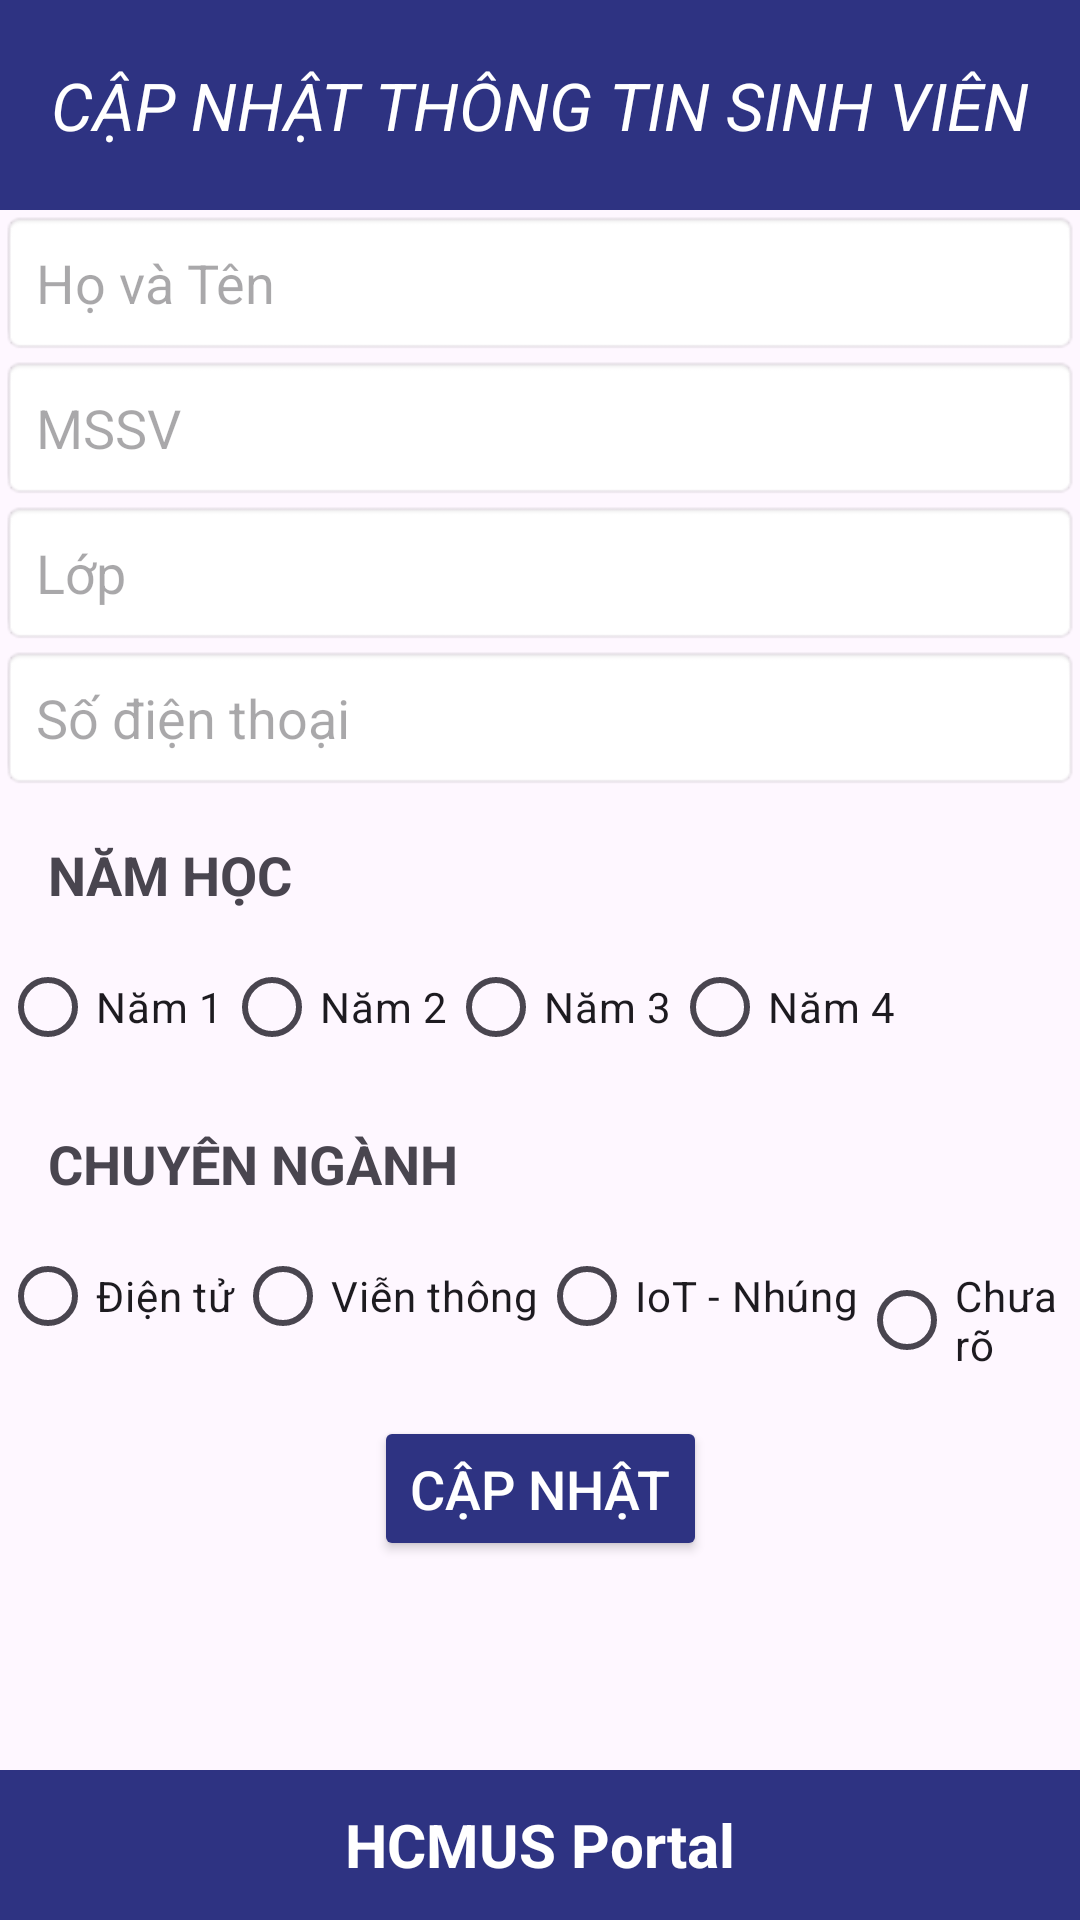

This screen was rendered from an Android layout file. Write that file and the resources it references.
<!-- AndroidManifest.xml: application theme Theme.SchoolStudent -->
<!-- res/layout/activity_main.xml -->
<?xml version="1.0" encoding="utf-8"?>
<androidx.constraintlayout.widget.ConstraintLayout xmlns:android="http://schemas.android.com/apk/res/android"
    xmlns:app="http://schemas.android.com/apk/res-auto"
    xmlns:tools="http://schemas.android.com/tools"
    android:layout_width="match_parent"
    android:layout_height="match_parent"
    tools:context=".MainActivity">

    <ImageView
        android:id="@+id/imageView"
        android:layout_width="wrap_content"
        android:layout_height="wrap_content"
        android:src="@drawable/logo"
        android:scaleType="centerInside"
        android:alpha="0.15"
        app:layout_constraintTop_toTopOf="parent"
        app:layout_constraintStart_toStartOf="parent"
        app:layout_constraintEnd_toEndOf="parent"
        app:layout_constraintBottom_toBottomOf="parent" />

    <TextView
        android:id="@+id/title"
        android:layout_width="match_parent"
        android:layout_height="70dp"
        android:background="#2E3382"
        android:gravity="center"
        android:text="CẬP NHẬT THÔNG TIN SINH VIÊN"
        android:textSize="22sp"
        android:textStyle="italic"
        android:textColor="#FFFFFF"
        app:layout_constraintTop_toTopOf="parent" />

    <EditText
        android:id="@+id/etName"
        android:layout_width="0dp"
        android:layout_height="wrap_content"
        android:hint="Họ và Tên"
        android:textSize="18sp"
        app:layout_constraintTop_toBottomOf="@id/title"
        app:layout_constraintStart_toStartOf="parent"
        app:layout_constraintEnd_toEndOf="parent"
        android:padding="12dp"
        android:background="@android:drawable/editbox_background" />

    <EditText
        android:id="@+id/etId"
        android:layout_width="0dp"
        android:layout_height="wrap_content"
        android:hint="MSSV"
        android:textSize="18sp"
        app:layout_constraintTop_toBottomOf="@id/etName"
        app:layout_constraintStart_toStartOf="parent"
        app:layout_constraintEnd_toEndOf="parent"
        android:padding="12dp"
        android:background="@android:drawable/editbox_background" />

    <EditText
        android:id="@+id/etClass"
        android:layout_width="0dp"
        android:layout_height="wrap_content"
        android:hint="Lớp"
        android:textSize="18sp"
        app:layout_constraintTop_toBottomOf="@id/etId"
        app:layout_constraintStart_toStartOf="parent"
        app:layout_constraintEnd_toEndOf="parent"
        android:padding="12dp"
        android:background="@android:drawable/editbox_background" />

    <EditText
        android:id="@+id/etPhone"
        android:layout_width="0dp"
        android:layout_height="wrap_content"
        android:hint="Số điện thoại"
        android:textSize="18sp"
        android:inputType="phone"
        app:layout_constraintTop_toBottomOf="@id/etClass"
        app:layout_constraintStart_toStartOf="parent"
        app:layout_constraintEnd_toEndOf="parent"
        android:padding="12dp"
        android:background="@android:drawable/editbox_background" />

    <TextView
        android:id="@+id/tvYear"
        android:layout_width="wrap_content"
        android:layout_height="wrap_content"
        android:text="NĂM HỌC"
        android:textSize="18sp"
        android:textStyle="bold"
        app:layout_constraintTop_toBottomOf="@id/etPhone"
        app:layout_constraintStart_toStartOf="parent"
        android:layout_marginTop="16dp"
        android:layout_marginStart="16dp" />

    <RadioGroup
        android:id="@+id/rgYear"
        android:layout_width="0dp"
        android:layout_height="wrap_content"
        android:orientation="horizontal"
        app:layout_constraintTop_toBottomOf="@id/tvYear"
        app:layout_constraintStart_toStartOf="parent"
        app:layout_constraintEnd_toEndOf="parent"
        android:layout_marginTop="8dp">

        <RadioButton android:id="@+id/rbYear1" android:text="Năm 1" />
        <RadioButton android:id="@+id/rbYear2" android:text="Năm 2" />
        <RadioButton android:id="@+id/rbYear3" android:text="Năm 3" />
        <RadioButton android:id="@+id/rbYear4" android:text="Năm 4" />
    </RadioGroup>

    <TextView
        android:id="@+id/tvMajor"
        android:layout_width="wrap_content"
        android:layout_height="wrap_content"
        android:text="CHUYÊN NGÀNH"
        android:textSize="18sp"
        android:textStyle="bold"
        app:layout_constraintTop_toBottomOf="@id/rgYear"
        app:layout_constraintStart_toStartOf="parent"
        android:layout_marginTop="16dp"
        android:layout_marginStart="16dp" />

    <RadioGroup
        android:id="@+id/rgMajor"
        android:layout_width="0dp"
        android:layout_height="wrap_content"
        android:orientation="horizontal"
        app:layout_constraintTop_toBottomOf="@id/tvMajor"
        app:layout_constraintStart_toStartOf="parent"
        app:layout_constraintEnd_toEndOf="parent"
        android:layout_marginTop="8dp">

        <RadioButton android:id="@+id/rbMajor1" android:text="Điện tử" />
        <RadioButton android:id="@+id/rbMajor2" android:text="Viễn thông" />
        <RadioButton android:id="@+id/rbMajor3" android:text="IoT - Nhúng" />
        <RadioButton android:id="@+id/rbMajor4" android:text="Chưa rõ" />
    </RadioGroup>

    <Button
        android:id="@+id/btnSubmit"
        android:layout_width="wrap_content"
        android:layout_height="wrap_content"
        android:text="Cập nhật"
        android:textSize="18sp"
        android:padding="12dp"
        android:backgroundTint="#2E3382"
        android:textColor="#FFFFFF"
        app:layout_constraintTop_toBottomOf="@id/rgMajor"
        app:layout_constraintStart_toStartOf="parent"
        app:layout_constraintEnd_toEndOf="parent"
        android:layout_marginTop="16dp" />

    <TextView
        android:id="@+id/portal"
        android:layout_width="match_parent"
        android:layout_height="50dp"
        android:background="#2E3382"
        android:gravity="center"
        android:text="HCMUS Portal"
        android:textColor="#FFFFFF"
        android:textSize="20sp"
        android:textStyle="bold"
        app:layout_constraintBottom_toBottomOf="parent" />

</androidx.constraintlayout.widget.ConstraintLayout>
<!-- resources referenced by this layout -->
<resources>
  <style name="Theme.SchoolStudent" parent="Base.Theme.SchoolStudent" />
  <style name="Base.Theme.SchoolStudent" parent="Theme.Material3.DayNight.NoActionBar">
          
          
      </style>
</resources>
